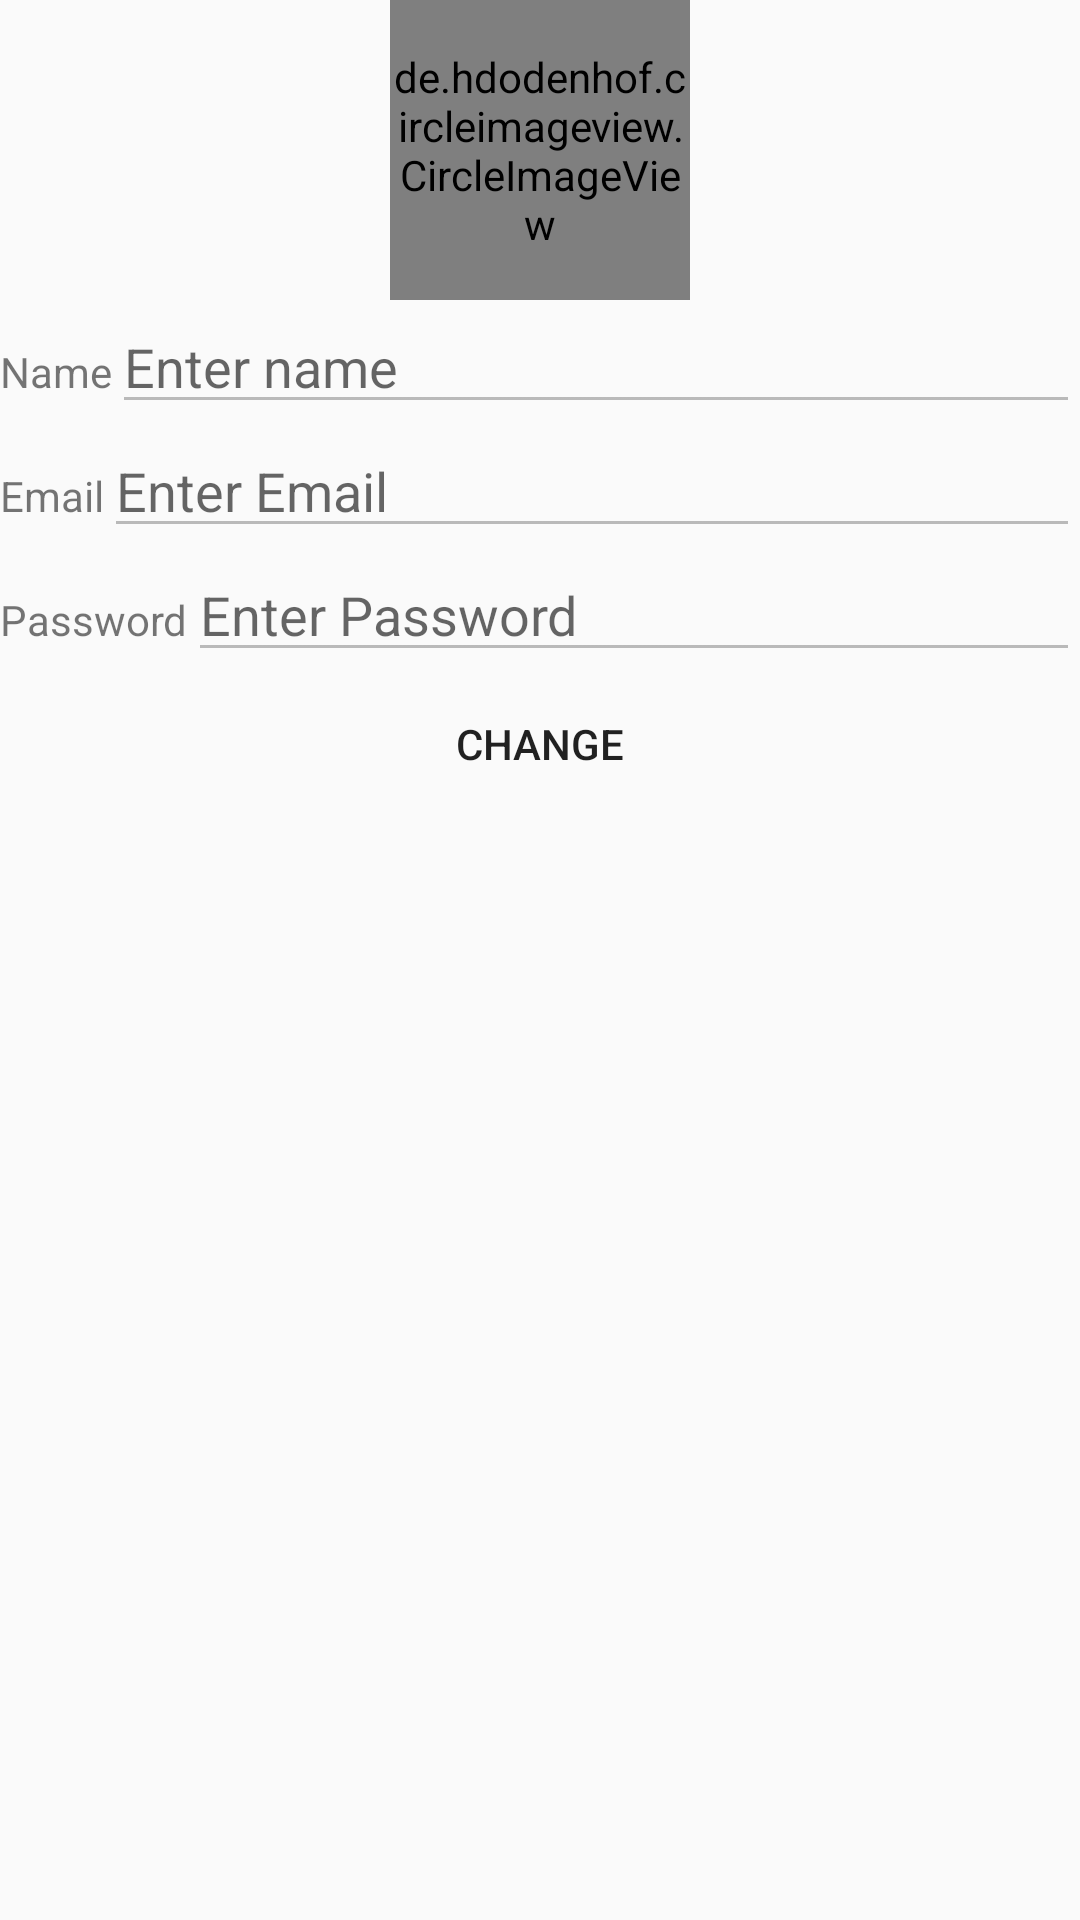

Reconstruct the res/layout file that produces this screen, plus the resources it refers to.
<!-- AndroidManifest.xml: application theme AppTheme -->
<!-- res/layout/settings.xml -->
<?xml version="1.0" encoding="utf-8"?>
<ScrollView
    xmlns:android="http://schemas.android.com/apk/res/android" android:layout_width="match_parent"
    android:layout_height="match_parent">
<LinearLayout
    xmlns:android="http://schemas.android.com/apk/res/android" android:layout_width="match_parent"
    android:orientation="vertical"
    android:layout_height="match_parent">
    <de.hdodenhof.circleimageview.CircleImageView
        android:layout_width="100dp"
        android:layout_height="100dp"
        android:id="@+id/changableimage"
        android:layout_gravity="center"
        android:src="@drawable/placeholder"
        android:maxHeight="80dp"
        android:maxWidth="80dp"

        />

    <LinearLayout
        android:layout_width="match_parent"
        android:layout_height="wrap_content">
    <TextView
        android:layout_width="wrap_content"
        android:layout_height="wrap_content"
        android:text="Name"
        android:id="@+id/name"
       />
    <EditText
        android:layout_width="0dp"
        android:layout_height="wrap_content"
        android:layout_weight="1"
        android:hint="Enter name"
        android:id="@+id/changablename"
        android:inputType="textPersonName"
        android:enabled="false"
        />
    </LinearLayout>
    <LinearLayout
        android:layout_width="match_parent"
        android:layout_height="wrap_content">
        <TextView
            android:layout_width="wrap_content"
            android:layout_height="wrap_content"
            android:text="Email"
            android:id="@+id/emailplaceholder"
           />
        <EditText
            android:layout_width="0dp"
            android:layout_height="wrap_content"
            android:hint="Enter Email"
            android:id="@+id/changableemail"
            android:inputType="textEmailAddress"
            android:enabled="false"
            android:layout_weight="1"
            />
    </LinearLayout>
    <LinearLayout
        android:layout_width="match_parent"
        android:layout_height="wrap_content">
        <TextView
            android:layout_width="wrap_content"
            android:layout_height="wrap_content"
            android:text="Password"
            android:id="@+id/passwordplaceholder"
            />
        <EditText
            android:layout_width="0dp"
            android:layout_height="wrap_content"
            android:hint="Enter Password"
            android:layout_weight="1"
            android:id="@+id/changablepassword"
            android:inputType="textPassword"
            android:enabled="false"
         />
    </LinearLayout>
    <Button
        android:layout_width="wrap_content"
        android:layout_height="wrap_content"
        style="@style/Base.Widget.AppCompat.Button.Borderless"
        android:text="Change"
        android:id="@+id/changesettings"
        android:layout_gravity="bottom|center"/>
</LinearLayout>
</ScrollView>
<!-- resources referenced by this layout -->
<resources>
  <style name="AppTheme" parent="Theme.AppCompat.Light.NoActionBar">
          
          <item name="colorPrimary">@color/colorPrimary</item>
          <item name="colorPrimaryDark">@color/colorPrimaryDark</item>
          <item name="colorAccent">@color/colorAccent</item>
      </style>
  <color name="colorPrimary">#2196f3</color>
  <color name="colorPrimaryDark">#00574B</color>
  <color name="colorAccent">#D81B60</color>
</resources>
